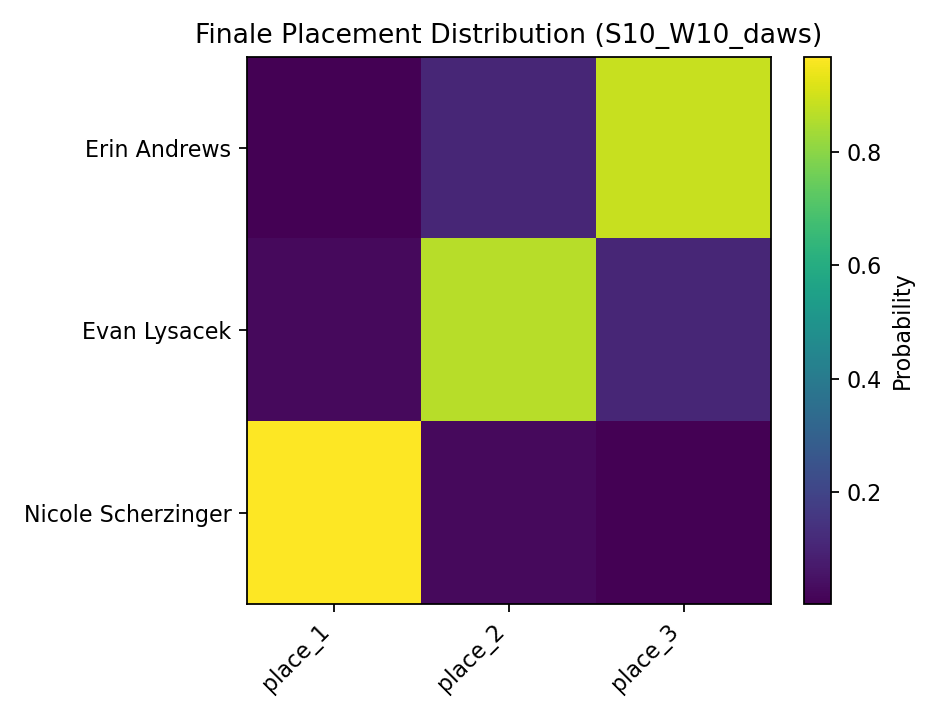

The table this chart was drawn from, first rows:
, place_1, place_2, place_3
Erin Andrews, 0.0049, 0.107, 0.8881
Evan Lysacek, 0.0272, 0.8644, 0.1084
Nicole Scherzinger, 0.9679, 0.0286, 0.0035
